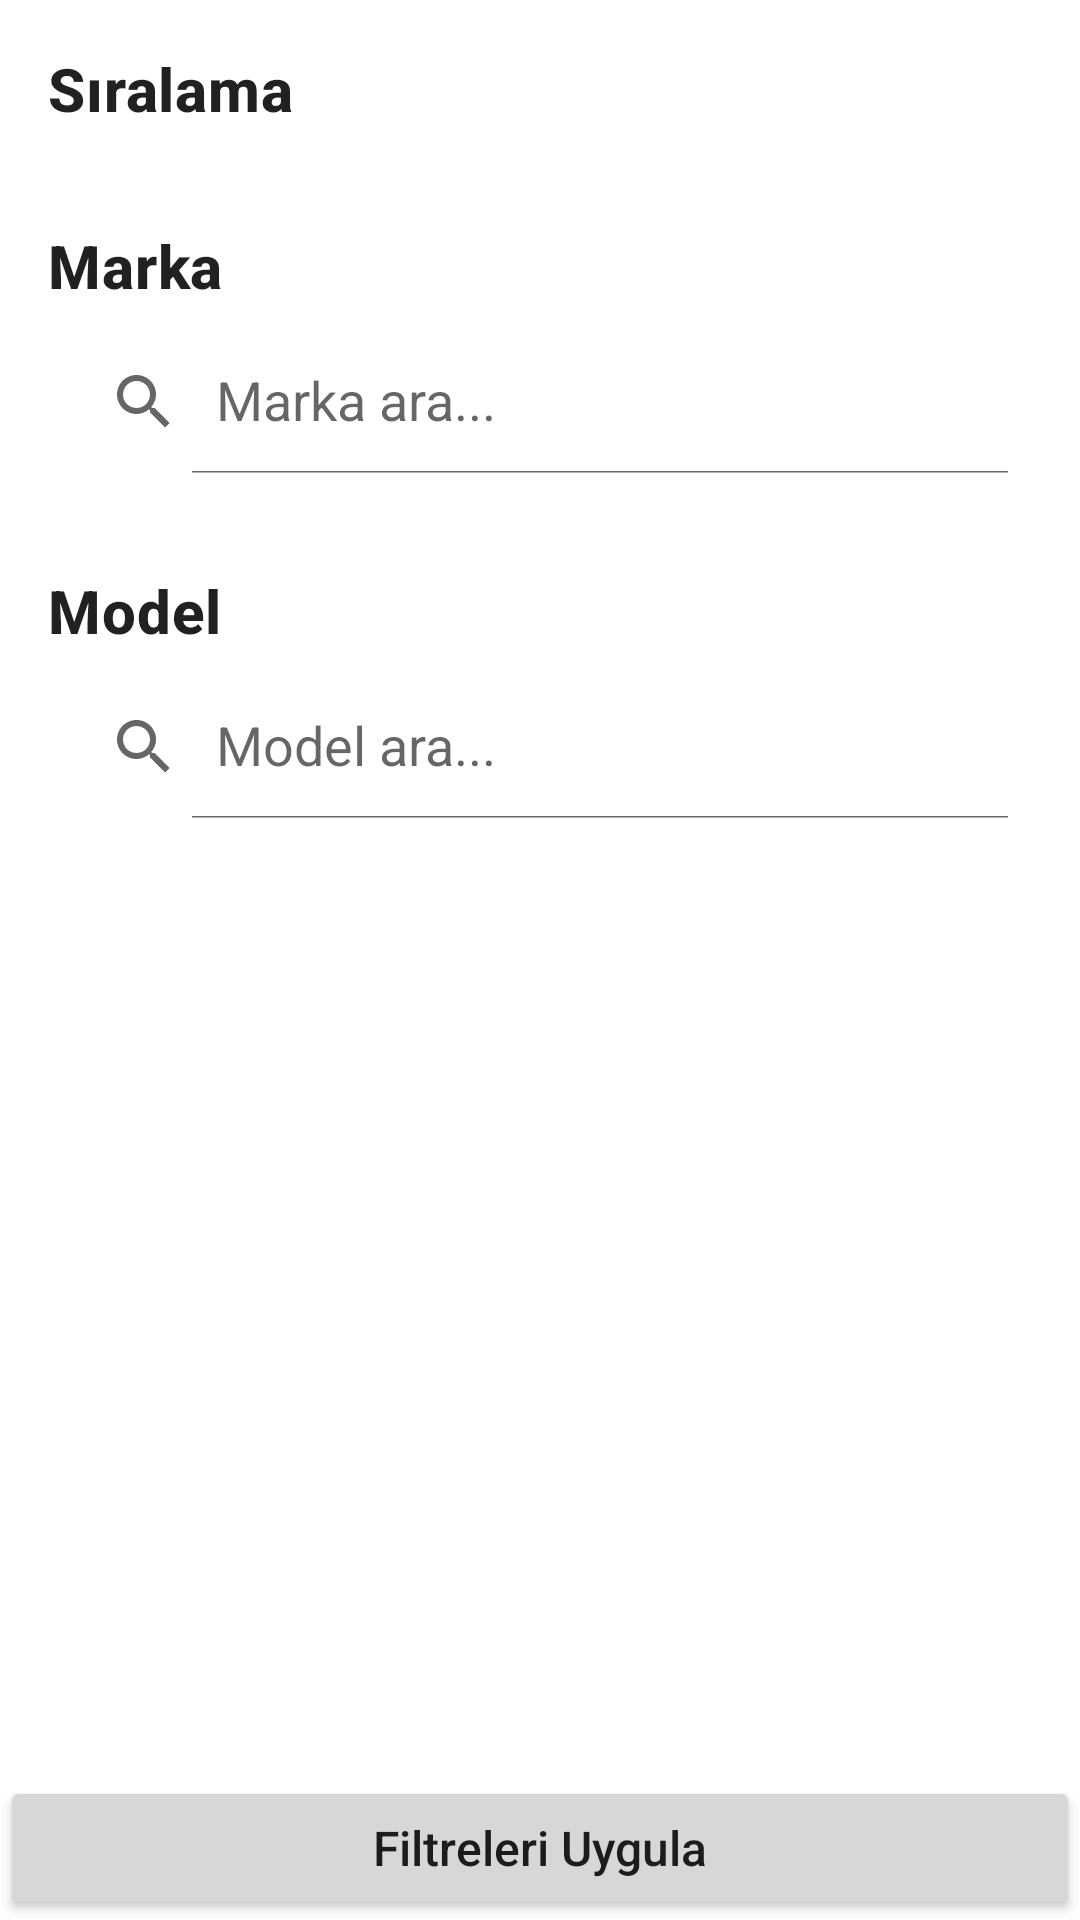

Write the Android layout XML for this screen, with the resource values it uses.
<!-- AndroidManifest.xml: application theme Theme.NativeMobileApp -->
<!-- res/layout/fragment_filter.xml -->
<?xml version="1.0" encoding="utf-8"?>
<androidx.constraintlayout.widget.ConstraintLayout xmlns:android="http://schemas.android.com/apk/res/android"
    xmlns:app="http://schemas.android.com/apk/res-auto"
    android:layout_width="match_parent"
    android:layout_height="match_parent"
    android:background="@android:color/white">

    <androidx.core.widget.NestedScrollView
        android:id="@+id/scrollView"
        android:layout_width="0dp"
        android:layout_height="0dp"
        app:layout_constraintBottom_toTopOf="@+id/applyFiltersButton"
        app:layout_constraintEnd_toEndOf="parent"
        app:layout_constraintStart_toStartOf="parent"
        app:layout_constraintTop_toTopOf="parent">

        <LinearLayout
            android:layout_width="match_parent"
            android:layout_height="wrap_content"
            android:orientation="vertical"
            android:padding="16dp">

            <TextView
                android:id="@+id/sortByText"
                android:layout_width="wrap_content"
                android:layout_height="wrap_content"
                android:text="Sıralama"
                android:textAppearance="?attr/textAppearanceHeadline6"
                android:textColor="?android:attr/textColorPrimary"
                android:textStyle="bold" />

            <androidx.recyclerview.widget.RecyclerView
                android:id="@+id/sortByRv"
                android:layout_width="match_parent"
                android:layout_height="wrap_content"
                android:layout_marginTop="8dp"
                android:nestedScrollingEnabled="false" />

            <TextView
                android:id="@+id/brandTv"
                android:layout_width="wrap_content"
                android:layout_height="wrap_content"
                android:layout_marginTop="24dp"
                android:text="Marka"
                android:textAppearance="?attr/textAppearanceHeadline6"
                android:textColor="?android:attr/textColorPrimary"
                android:textStyle="bold" />

            <androidx.appcompat.widget.SearchView
                android:id="@+id/brandSearchView"
                android:layout_width="match_parent"
                android:layout_height="wrap_content"
                android:layout_marginTop="8dp"
                android:background="@drawable/search_background"
                app:iconifiedByDefault="false"
                app:queryHint="Marka ara..." />

            <androidx.recyclerview.widget.RecyclerView
                android:id="@+id/brandRecyclerView"
                android:layout_width="match_parent"
                android:layout_height="wrap_content"
                android:layout_marginTop="8dp"
                android:nestedScrollingEnabled="false" />

            <TextView
                android:id="@+id/modelText"
                android:layout_width="wrap_content"
                android:layout_height="wrap_content"
                android:layout_marginTop="24dp"
                android:text="Model"
                android:textAppearance="?attr/textAppearanceHeadline6"
                android:textColor="?android:attr/textColorPrimary"
                android:textStyle="bold" />

            <androidx.appcompat.widget.SearchView
                android:id="@+id/modelSearch"
                android:layout_width="match_parent"
                android:layout_height="wrap_content"
                android:layout_marginTop="8dp"
                android:background="@drawable/search_background"
                app:iconifiedByDefault="false"
                app:queryHint="Model ara..." />

            <androidx.recyclerview.widget.RecyclerView
                android:id="@+id/modelRecyclerView"
                android:layout_width="match_parent"
                android:layout_height="wrap_content"
                android:layout_marginTop="8dp"
                android:nestedScrollingEnabled="false" />

        </LinearLayout>

    </androidx.core.widget.NestedScrollView>

    <Button
        android:id="@+id/applyFiltersButton"
        android:layout_width="0dp"
        android:layout_height="wrap_content"
        android:text="Filtreleri Uygula"
        android:textSize="16sp"
        android:textAllCaps="false"
        app:layout_constraintBottom_toBottomOf="parent"
        app:layout_constraintEnd_toEndOf="parent"
        app:layout_constraintStart_toStartOf="parent" />

</androidx.constraintlayout.widget.ConstraintLayout>
<!-- resources referenced by this layout -->
<resources>
  <style name="Theme.NativeMobileApp" parent="Theme.MaterialComponents.DayNight.DarkActionBar">
          
          <item name="colorPrimary">@color/blue_500</item>
          <item name="colorPrimaryVariant">@color/blue_700</item>
          <item name="colorOnPrimary">@color/white</item>
          
          <item name="colorSecondary">@color/blue_accent_200</item>
          <item name="colorSecondaryVariant">@color/blue_accent_700</item>
          <item name="colorOnSecondary">@color/white</item>
          
          <item name="android:statusBarColor">?attr/colorPrimaryVariant</item>
          
      </style>
  <color name="blue_500">#2196F3</color>
  <color name="blue_700">#1976D2</color>
  <color name="white">#FFFFFFFF</color>
  <color name="blue_accent_200">#448AFF</color>
  <color name="blue_accent_700">#2962FF</color>
</resources>
